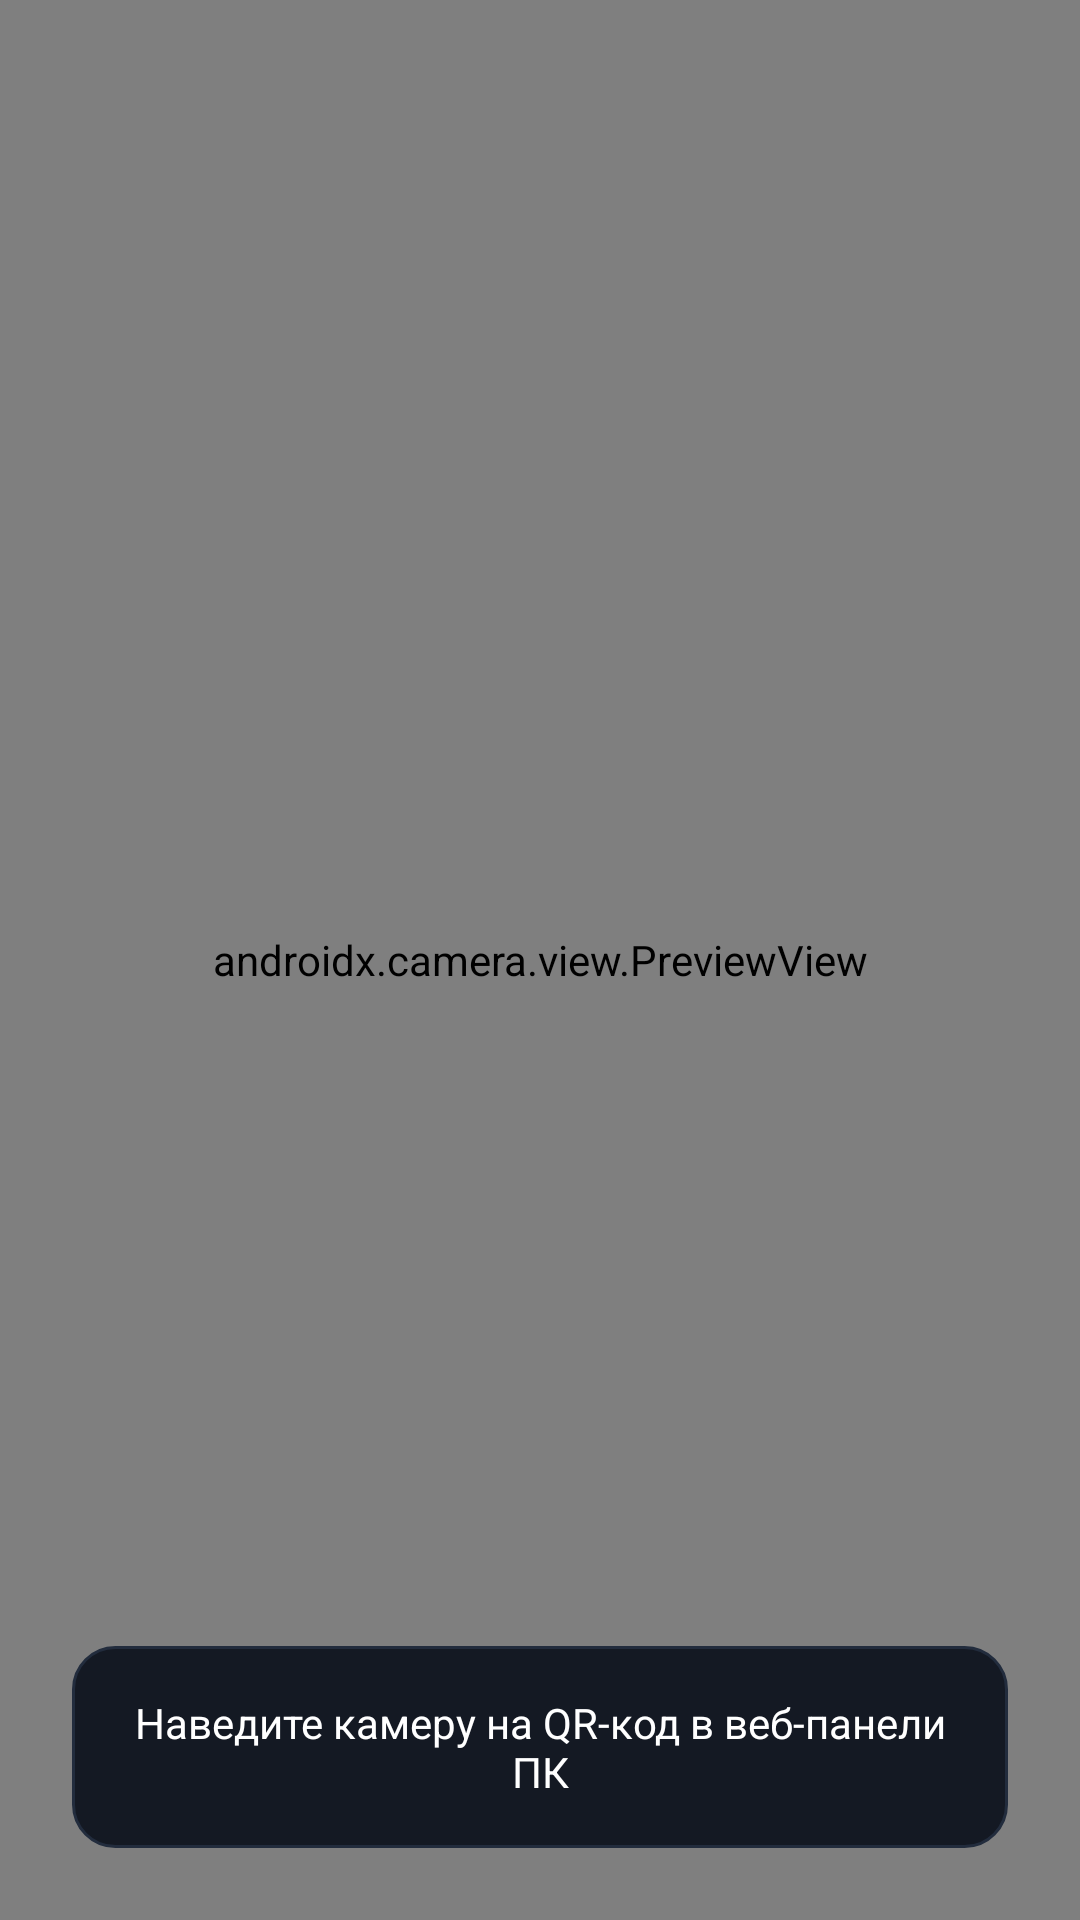

Here is an Android app screen rendered from its layout file. Give the layout XML and the strings, colors and styles it references.
<!-- AndroidManifest.xml: application theme Theme.NatBypass -->
<!-- res/layout/activity_qr_scanner.xml -->
<?xml version="1.0" encoding="utf-8"?>
<androidx.constraintlayout.widget.ConstraintLayout xmlns:android="http://schemas.android.com/apk/res/android"
    xmlns:app="http://schemas.android.com/apk/res-auto"
    android:layout_width="match_parent"
    android:layout_height="match_parent"
    android:background="@color/bg_dark">

    <androidx.camera.view.PreviewView
        android:id="@+id/cameraPreview"
        android:layout_width="match_parent"
        android:layout_height="match_parent" />

    <TextView
        android:id="@+id/tvHint"
        android:layout_width="match_parent"
        android:layout_height="wrap_content"
        android:layout_margin="24dp"
        android:background="@drawable/bg_card"
        android:padding="16dp"
        android:text="@string/qr_hint"
        android:textAlignment="center"
        android:textColor="@color/text_primary"
        android:textSize="14sp"
        app:layout_constraintBottom_toBottomOf="parent" />

</androidx.constraintlayout.widget.ConstraintLayout>
<!-- resources referenced by this layout -->
<resources>
  <color name="bg_dark">#0B0E14</color>
  <color name="text_primary">#FFFFFF</color>
  <!-- drawable bg_card (drawable) -->
  <?xml version="1.0" encoding="utf-8"?>
  <shape xmlns:android="http://schemas.android.com/apk/res/android">
      <solid android:color="@color/card_bg" />
      <stroke android:width="1dp" android:color="@color/border_dark" />
      <corners android:radius="14dp" />
  </shape>
  <string name="qr_hint">Наведите камеру на QR-код в веб-панели ПК</string>
  <style name="Theme.NatBypass" parent="Theme.Material3.DayNight.NoActionBar">
          <item name="android:windowBackground">@android:color/transparent</item>
          <item name="android:statusBarColor">@android:color/transparent</item>
          <item name="android:navigationBarColor">@android:color/transparent</item>
          <item name="android:windowLightStatusBar">false</item>
      </style>
  <color name="card_bg">#141923</color>
  <color name="border_dark">#222C3D</color>
</resources>
